Run: headless pygame with SDL's dummy video driver; simulated clock (each Clock.tick advances the game by its frame time, no real sleeping); random seed 0; keys injected as events and as key.get_pressed() state; no mouse input.
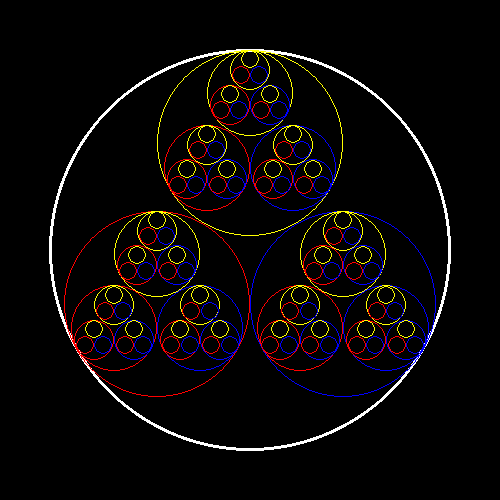
Frame 1 of 4 · flips 1–60 · no input
Frame 2 of 4 · flips 61–180 · tapped SPACE, RETURN · held RIGHT (→), D · screen unchanged from frame 1, image omitted
Frame 3 of 4 · flips 181–300 · held DOWN (↓), S · screen unchanged from frame 2, image omitted
Frame 4 of 4 · flips 301–420 · held LEFT (←), A, UP (↑), W · screen unchanged from frame 3, image omitted

The pygame program that drew these frames:

# pygame.math module
# https://www.pygame.org/docs/ref/math.html
#
# Is there anyway to do this recursively in pygame?
# https://stackoverflow.com/questions/59455641/is-there-anyway-to-do-this-recursively-in-pygame/59456232#59456232
#
# GitHub - PyGameExamplesAndAnswers - Draw 2D - Fractal
# https://github.com/Rabbid76/PyGameExamplesAndAnswers/blob/master/documentation/pygame/pygame_2D.md

import pygame
import math

def innerCircles(surf, cpt, radius, depth):
    if depth == 4:
        return

    sin60    = math.sin(math.pi/3) # math.sqrt(3) / 2
    tri_pt   = [[-sin60, 0.5], [sin60, 0.5], [0, -1]]
    in_r     = radius * sin60 / (sin60+1)
    in_cpt_d = radius - in_r

    colors = [(255, 0, 0), (0, 0, 255), (255, 255, 0)]
    for pt, color in zip(tri_pt, colors):
        in_cpt = (cpt[0] + pt[0] * in_cpt_d), (cpt[1] + pt[1] * in_cpt_d)
        pygame.draw.circle(surf, color, (round(in_cpt[0]), round(in_cpt[1])), round(in_r), 1)
        innerCircles(surf, in_cpt, in_r, depth+1)

pygame.init()
window = pygame.display.set_mode((500, 500))
clock = pygame.time.Clock()

cpt = (250, 250)
radius = 200

run = True
while run:
    clock.tick(60)
    for event in pygame.event.get():
        if event.type == pygame.QUIT:
            run = False

    window.fill('black')
    pygame.draw.circle(window, (255, 255, 255), cpt, radius+1, 3)
    innerCircles(window, cpt, radius, 0)
    pygame.display.flip()

pygame.quit()
exit()
